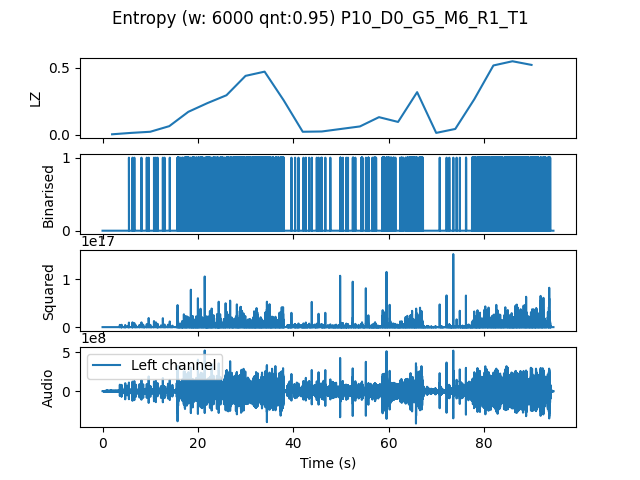

The file beside this chart, header and first rows:
, t0, LZ, CTW
mean, 141900, 0.1994, 0.2626
0.0, 0.0, 0.004184, 0.0004299
4.0, 4.0, 0.01464, 0.0101
8.0, 8.0, 0.02301, 0.01916
12.0, 12.0, 0.06485, 0.1459
16.0, 16.0, 0.1715, 0.2673
20.0, 20.0, 0.2364, 0.2595
24.0, 24.0, 0.2949, 0.3589
28.0, 28.0, 0.4393, 0.6527
32.0, 32.0, 0.4707, 0.6008
36.0, 36.0, 0.2573, 0.4386
40.0, 40.0, 0.02301, 0.02335
44.0, 44.0, 0.0251, 0.02745
48.0, 48.0, 0.04393, 0.04412
52.0, 52.0, 0.06275, 0.07227
56.0, 56.0, 0.1318, 0.1556
60.0, 60.0, 0.09622, 0.1868
64.0, 64.0, 0.318, 0.6268
68.0, 68.0, 0.01464, 0.007953
72.0, 72.0, 0.04393, 0.04016
76.0, 76.0, 0.2657, 0.3496
80.0, 80.0, 0.5167, 0.5737
84.0, 84.0, 0.548, 0.6052
88.0, 88.0, 0.5209, 0.5735
